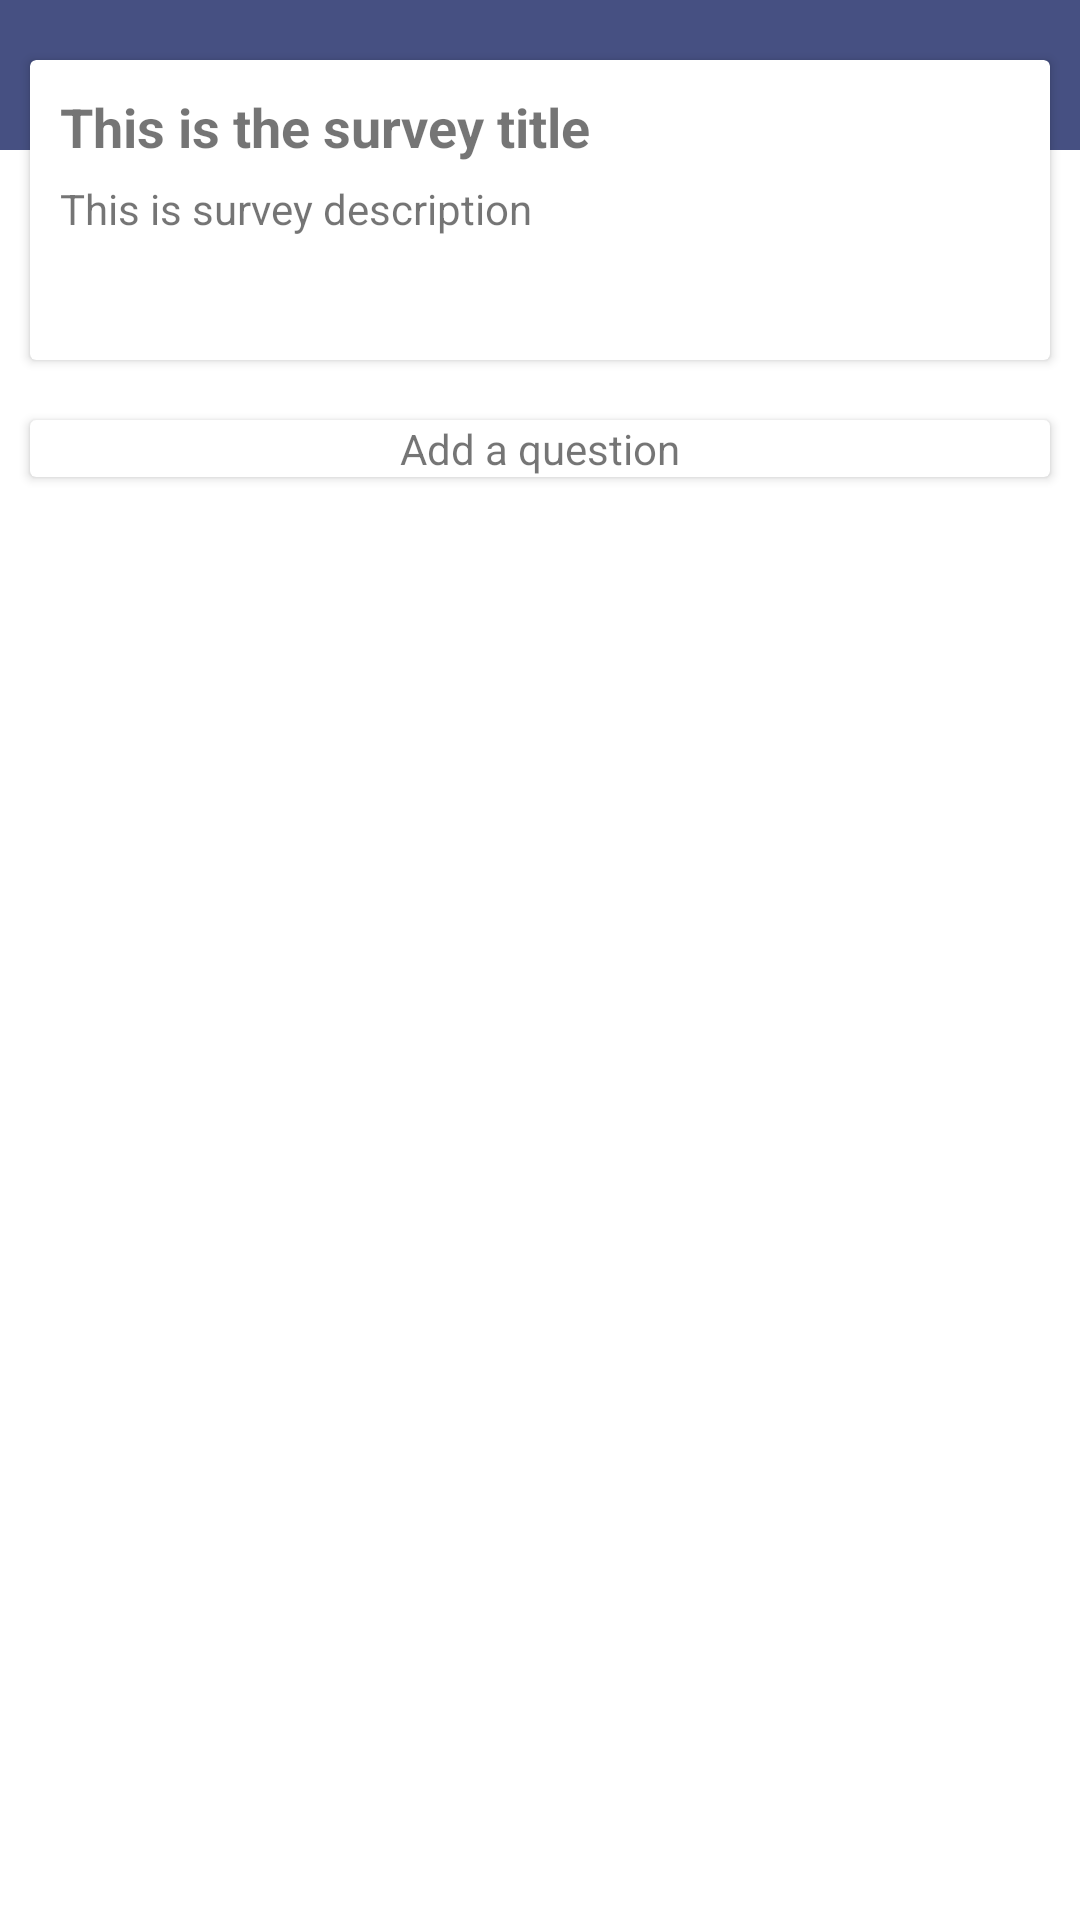

Reconstruct the res/layout file that produces this screen, plus the resources it refers to.
<!-- AndroidManifest.xml: application theme AppTheme -->
<!-- res/layout/activity_add_all_questions.xml -->
<?xml version="1.0" encoding="utf-8"?>
<androidx.constraintlayout.widget.ConstraintLayout xmlns:android="http://schemas.android.com/apk/res/android"
    xmlns:app="http://schemas.android.com/apk/res-auto"
    xmlns:tools="http://schemas.android.com/tools"
    android:layout_width="match_parent"
    android:layout_height="match_parent"
    tools:context=".AddAllQuestions"
    android:backgroundTintMode="src_atop">


    <LinearLayout
        android:layout_width="match_parent"
        android:layout_height="50dp"
        android:orientation="horizontal"
        app:layout_constraintTop_toTopOf="parent"
        android:background="@color/colorPrimary">
    </LinearLayout>

    <androidx.cardview.widget.CardView
        android:id="@+id/cardViewCreation"
        android:layout_width="match_parent"
        android:layout_height="100dp"
        android:layout_marginTop="20dp"
        android:layout_marginRight="10dp"
        android:layout_marginLeft="10dp"
        app:layout_constraintTop_toTopOf="parent">

        <TextView
            android:id="@+id/tvSurveyTitle"
            android:layout_width="match_parent"
            android:layout_height="30dp"
            android:text="This is the survey title"
            android:textSize="18dp"
            android:layout_marginTop="10dp"
            android:layout_marginLeft="10dp"
            android:layout_marginRight="10dp"
            android:textStyle="bold"/>

        <TextView
            android:id="@+id/textView3"
            android:layout_width="match_parent"
            android:layout_height="50dp"
            android:layout_marginRight="10dp"
            android:layout_marginLeft="10dp"
            android:text="This is survey description"
            tools:layout_editor_absoluteX="100dp"
            tools:layout_editor_absoluteY="77dp"
            android:layout_marginTop="40dp"
            />

    </androidx.cardview.widget.CardView>

    <androidx.recyclerview.widget.RecyclerView
        android:id="@+id/recyclerQuestionCreation"
        android:layout_width="match_parent"
        android:layout_marginLeft="10dp"
        android:layout_marginRight="10dp"
        android:layout_marginTop="10dp"
        android:layout_height="wrap_content"
        app:layout_constraintTop_toBottomOf="@+id/cardViewCreation"
        tools:listitem="@layout/content_all_questions">
    </androidx.recyclerview.widget.RecyclerView>

    <androidx.cardview.widget.CardView
        android:layout_width="match_parent"
        android:layout_height="wrap_content"
        app:layout_constraintTop_toBottomOf="@+id/recyclerQuestionCreation"
        android:layout_marginRight="10dp"
        android:layout_marginLeft="10dp"
        android:layout_marginTop="10dp"
        android:onClick="addQuestion">

        <TextView
            android:id="@+id/textView4"
            android:layout_width="wrap_content"
            android:layout_height="wrap_content"
            android:text="Add a question"
            android:layout_gravity="center_horizontal"
            tools:layout_editor_absoluteX="166dp"
            tools:layout_editor_absoluteY="365dp" />

    </androidx.cardview.widget.CardView>


</androidx.constraintlayout.widget.ConstraintLayout>
<!-- res/layout/content_all_questions.xml (included above) -->
<?xml version="1.0" encoding="utf-8"?>
<androidx.constraintlayout.widget.ConstraintLayout xmlns:android="http://schemas.android.com/apk/res/android"
    xmlns:tools="http://schemas.android.com/tools"
    android:layout_width="match_parent"
    android:layout_height="wrap_content"
    android:paddingBottom="30dp"
    xmlns:app="http://schemas.android.com/apk/res-auto">


    <TextView
        android:id="@+id/tvQuestion"
        android:layout_width="match_parent"
        android:layout_height="wrap_content"
        app:layout_constraintTop_toTopOf="parent"
        android:layout_marginRight="10dp"
        android:layout_marginLeft="10dp"
        android:text="Question 1: kkkkkkkkk"
        android:textSize="18dp"
        android:textStyle="bold"/>

    <androidx.recyclerview.widget.RecyclerView
        android:layout_width="match_parent"
        android:layout_height="wrap_content"
        android:layout_marginRight="10dp"
        android:layout_marginLeft="10dp"
        android:layout_marginTop="10dp"
        app:layout_constraintTop_toBottomOf="@+id/tvQuestion"
        tools:listitem="@layout/item_single_choice"/>


</androidx.constraintlayout.widget.ConstraintLayout>
<!-- res/layout/item_single_choice.xml (included above) -->
<RelativeLayout xmlns:android="http://schemas.android.com/apk/res/android"
    android:layout_width="match_parent"
    android:layout_height="wrap_content">


    <RadioButton
        android:id="@+id/singleChoice"
        android:layout_width="match_parent"
        android:layout_height="wrap_content"
        android:layout_marginStart="10dp"
        android:text="RadioButton"
        android:textColor="#626262" />
</RelativeLayout>
<!-- resources referenced by this layout -->
<resources>
  <color name="colorPrimary">#465082</color>
  <style name="AppTheme" parent="Theme.MaterialComponents.Light.DarkActionBar">
          
          <item name="colorPrimary">@color/colorPrimary</item>
          <item name="colorPrimaryDark">@color/colorPrimaryDark</item>
          <item name="colorAccent">@color/colorAccent</item>
      </style>
  <color name="colorPrimaryDark">#465082</color>
  <color name="colorAccent">#788786</color>
</resources>
